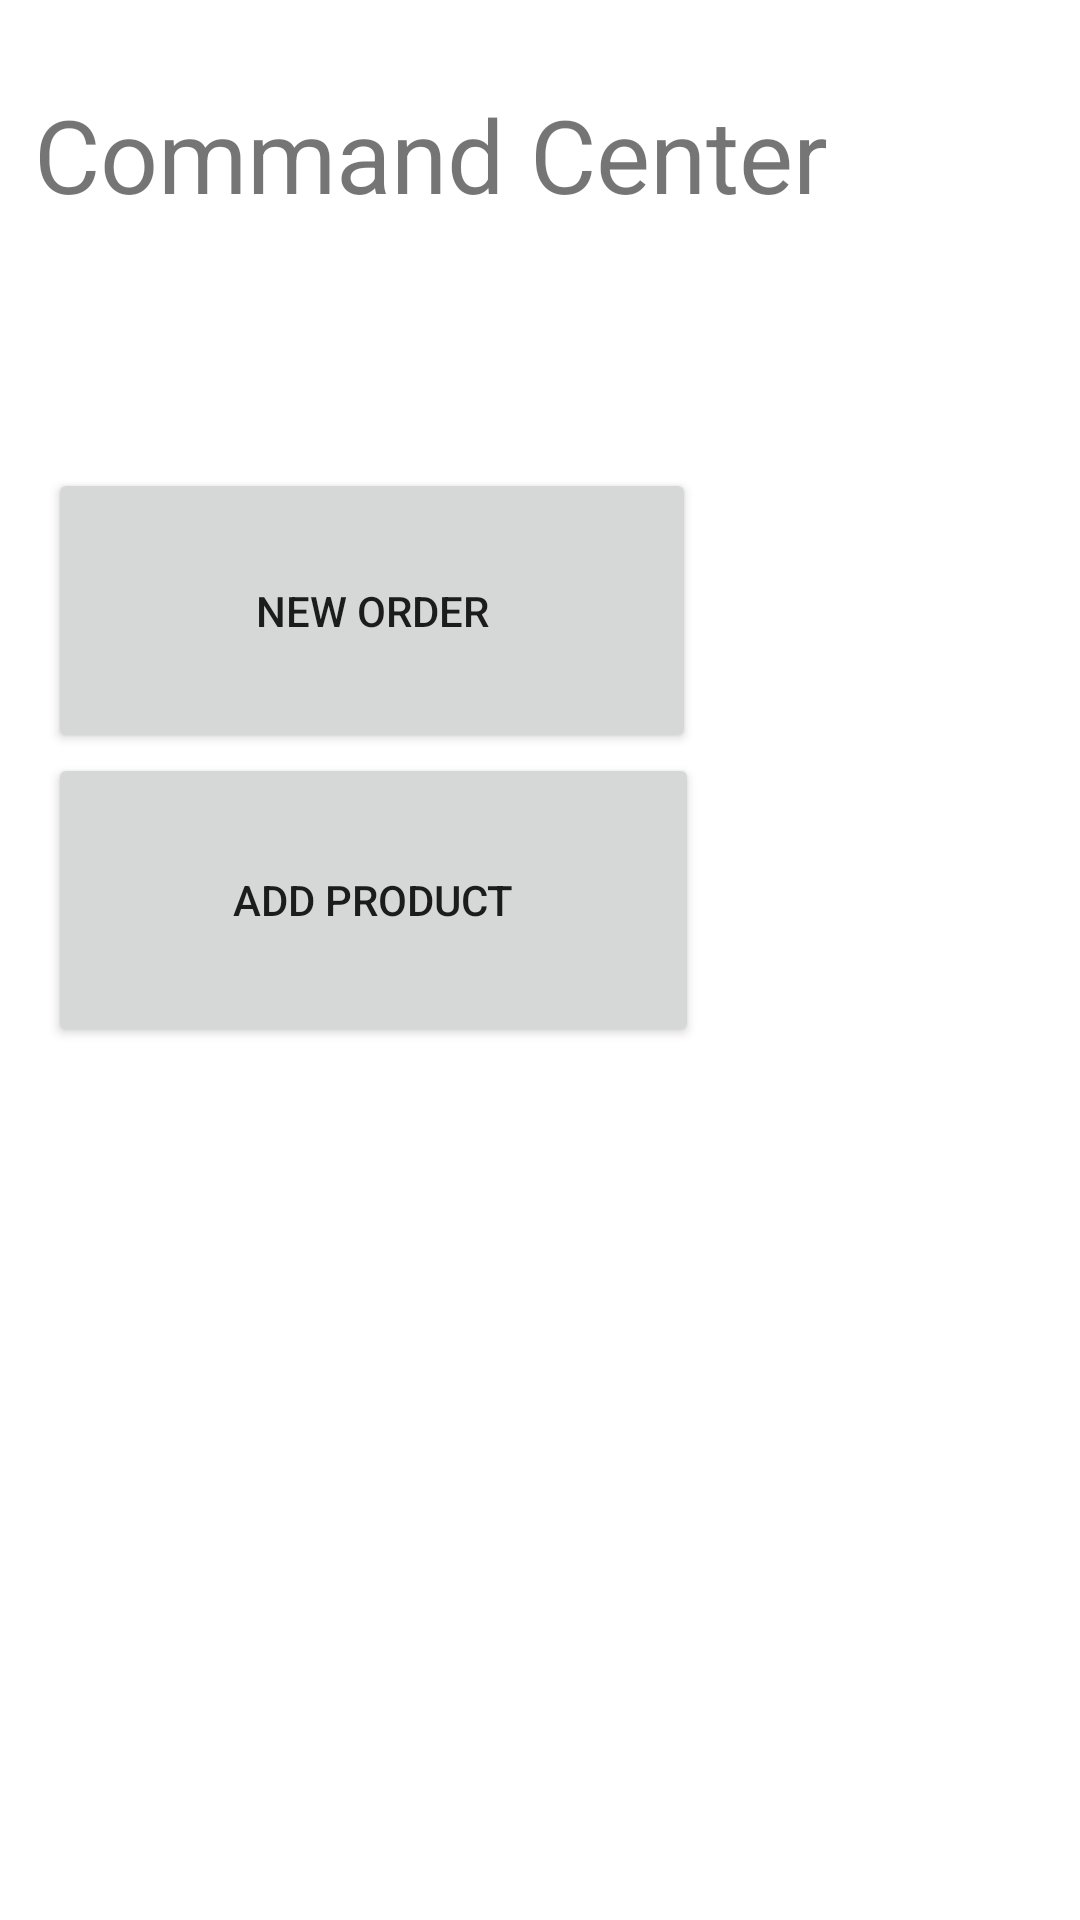

Reconstruct the res/layout file that produces this screen, plus the resources it refers to.
<!-- AndroidManifest.xml: application theme Theme.PoS22021 -->
<!-- res/layout/activity_command_center.xml -->
<?xml version="1.0" encoding="utf-8"?>
<androidx.constraintlayout.widget.ConstraintLayout xmlns:android="http://schemas.android.com/apk/res/android"
    xmlns:app="http://schemas.android.com/apk/res-auto"
    xmlns:tools="http://schemas.android.com/tools"
    android:layout_width="match_parent"
    android:layout_height="match_parent"
    tools:context=".CommandCenterActivity">

    <TextView
        android:id="@+id/textView_commandCenter"
        android:layout_width="wrap_content"
        android:layout_height="wrap_content"
        android:layout_marginEnd="84dp"
        android:text="Command Center"
        android:textSize="34sp"
        app:layout_constraintBottom_toBottomOf="parent"
        app:layout_constraintEnd_toEndOf="parent"
        app:layout_constraintTop_toTopOf="parent"
        app:layout_constraintVertical_bias="0.048" />

    <LinearLayout
        android:layout_width="227dp"
        android:layout_height="200dp"
        android:layout_marginStart="16dp"
        android:layout_marginTop="156dp"
        android:orientation="vertical"
        app:layout_constraintStart_toStartOf="parent"
        app:layout_constraintTop_toTopOf="parent">

        <Button
            android:id="@+id/button_newOrder"
            android:layout_width="216dp"
            android:layout_height="95dp"
            android:text="New Order" />

        <Button
            android:id="@+id/button_addProduct"
            android:layout_width="217dp"
            android:layout_height="98dp"
            android:text="Add Product" />
    </LinearLayout>
</androidx.constraintlayout.widget.ConstraintLayout>
<!-- resources referenced by this layout -->
<resources>
  <style name="Theme.PoS22021" parent="Theme.MaterialComponents.DayNight.DarkActionBar">
          
          <item name="colorPrimary">@color/purple_500</item>
          <item name="colorPrimaryVariant">@color/purple_700</item>
          <item name="colorOnPrimary">@color/white</item>
          
          <item name="colorSecondary">@color/teal_200</item>
          <item name="colorSecondaryVariant">@color/teal_700</item>
          <item name="colorOnSecondary">@color/black</item>
          
          <item name="android:statusBarColor" tools:targetApi="l">?attr/colorPrimaryVariant</item>
          
      </style>
  <!-- not gathered from this repository: default colours our renderer supplied (Android Studio template values) -->
  <color name="purple_500">#FF6200EE</color>
  <color name="purple_700">#FF3700B3</color>
  <color name="teal_200">#FF03DAC5</color>
  <color name="teal_700">#FF018786</color>
  <color name="black">#FF000000</color>
  <color name="white">#FFFFFFFF</color>
</resources>
